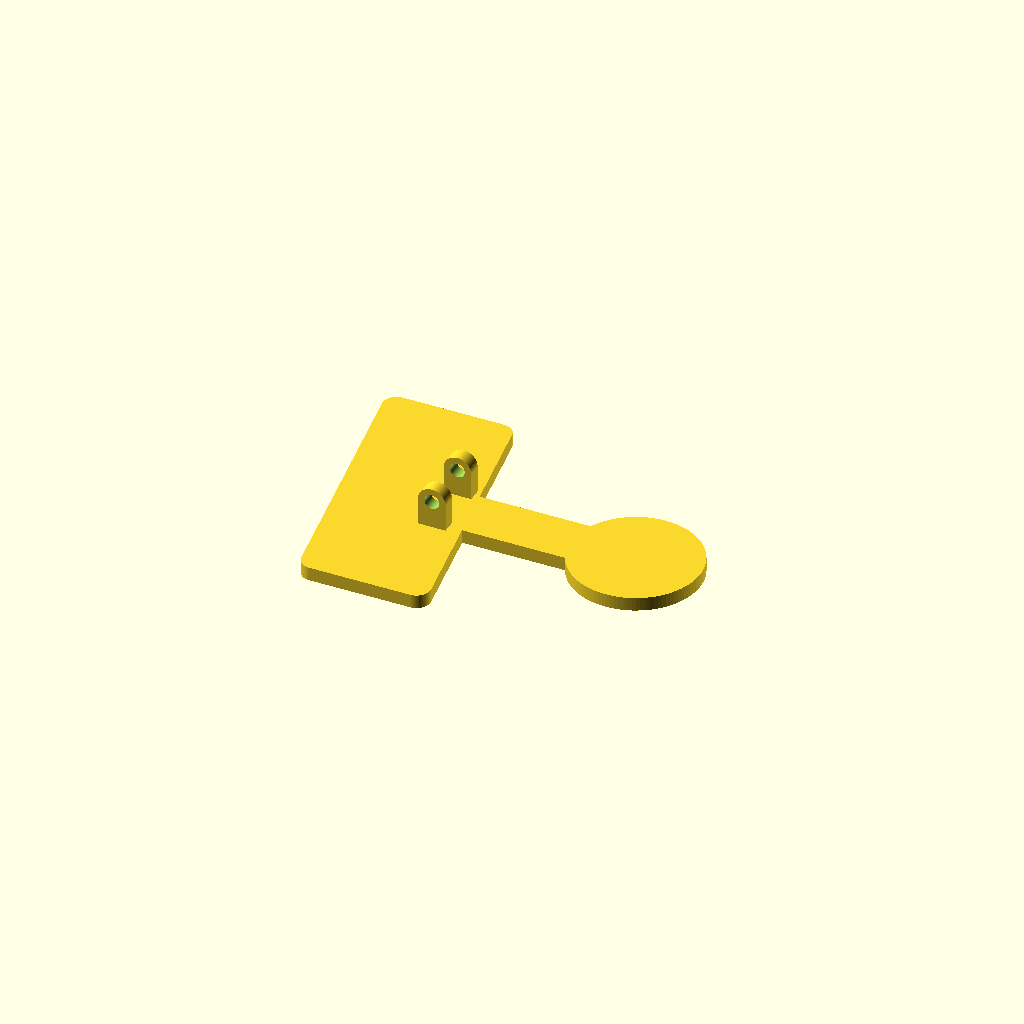
Cell 1: the model at its default parameters.
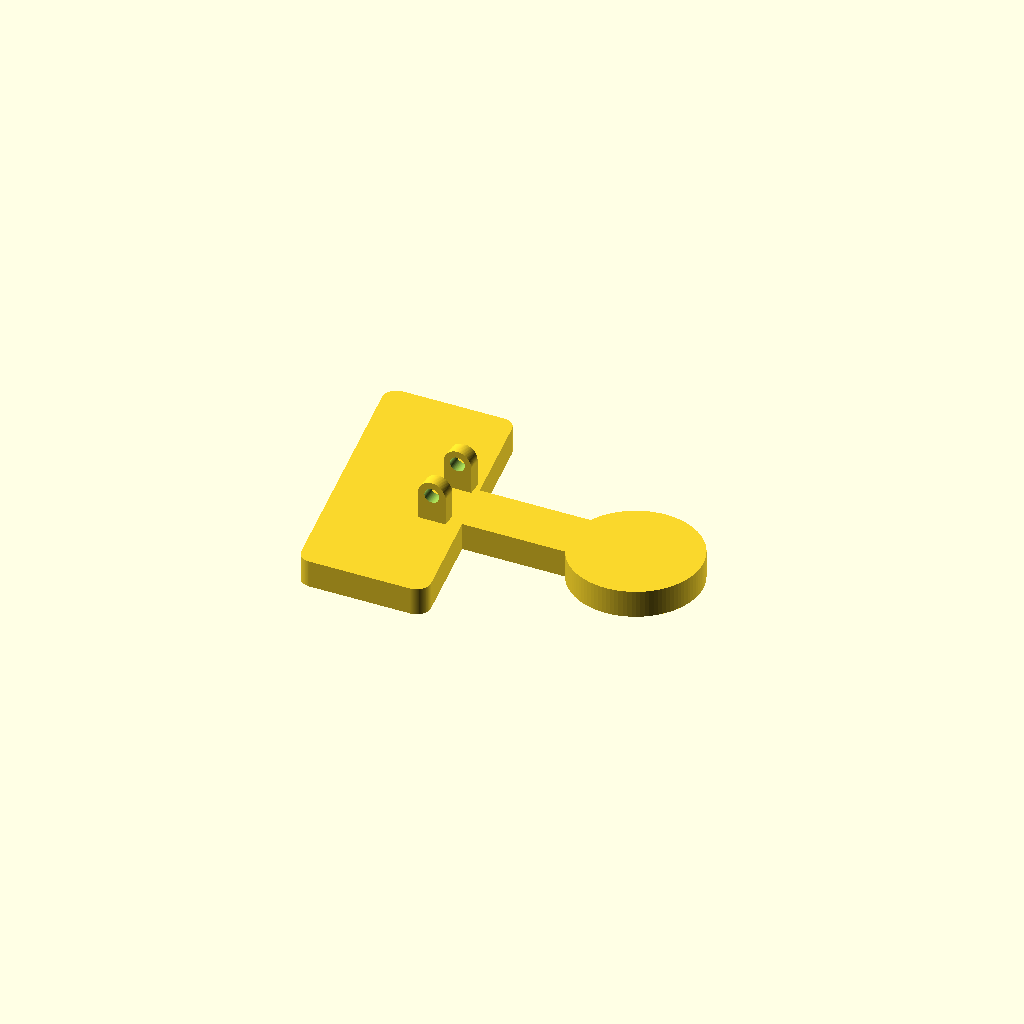
Cell 2: the same model with HEIGHT = 6.
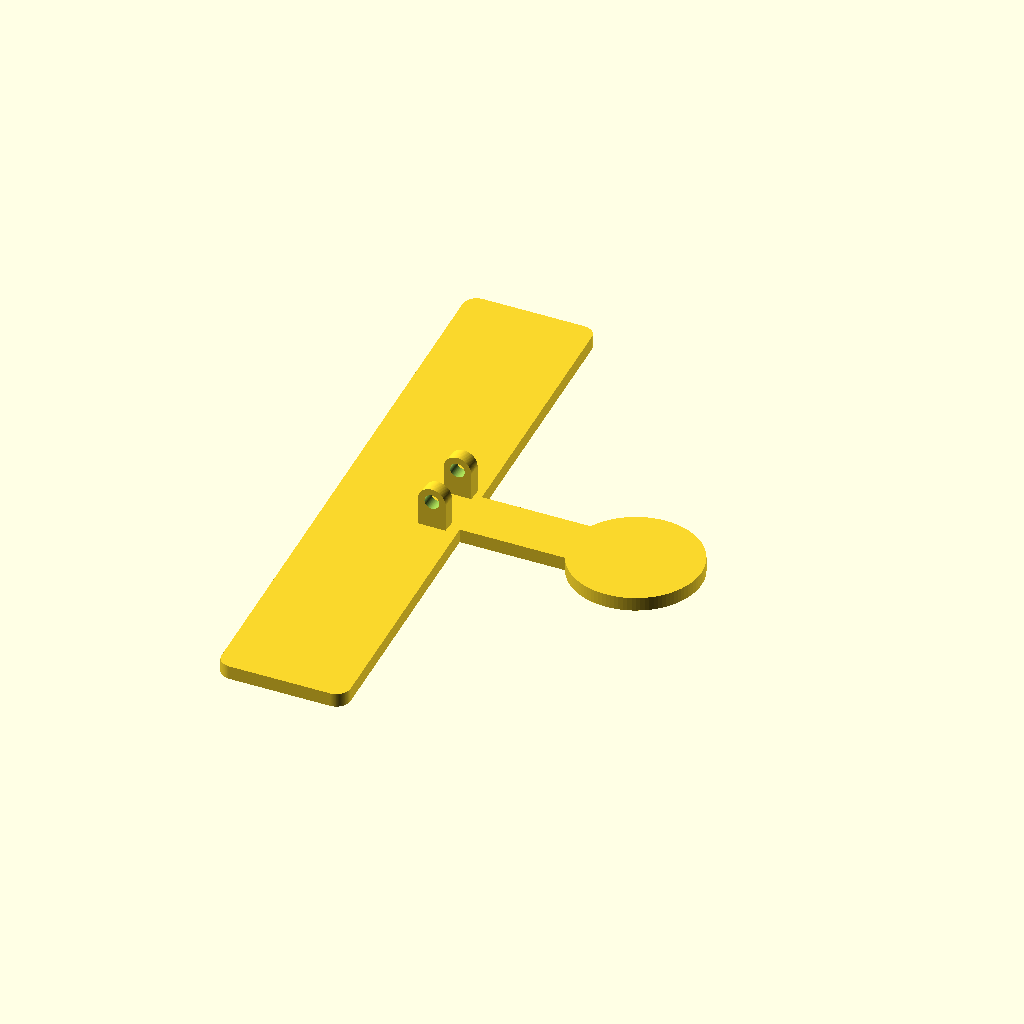
Cell 3 — WIDTH set to 150, the other parameters unchanged.
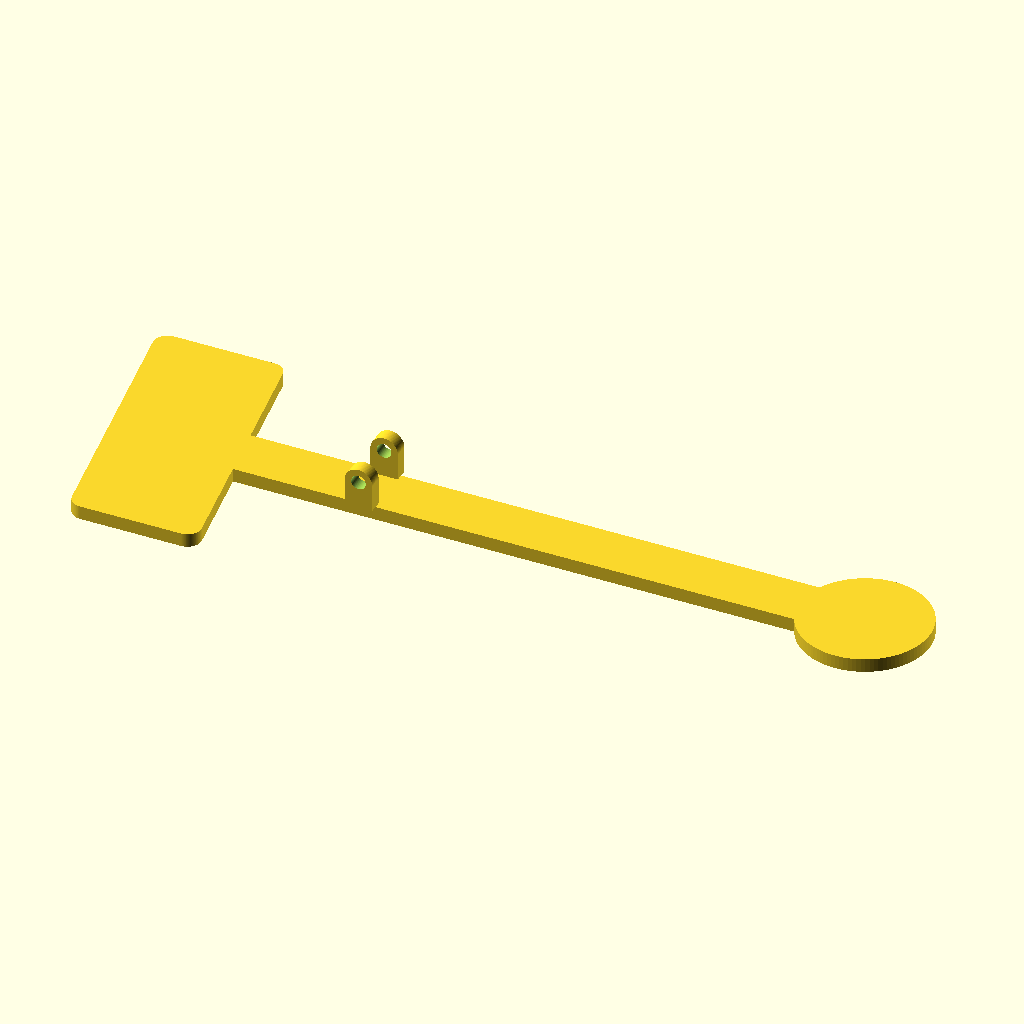
Cell 4 — LENGTH set to 200, the other parameters unchanged.
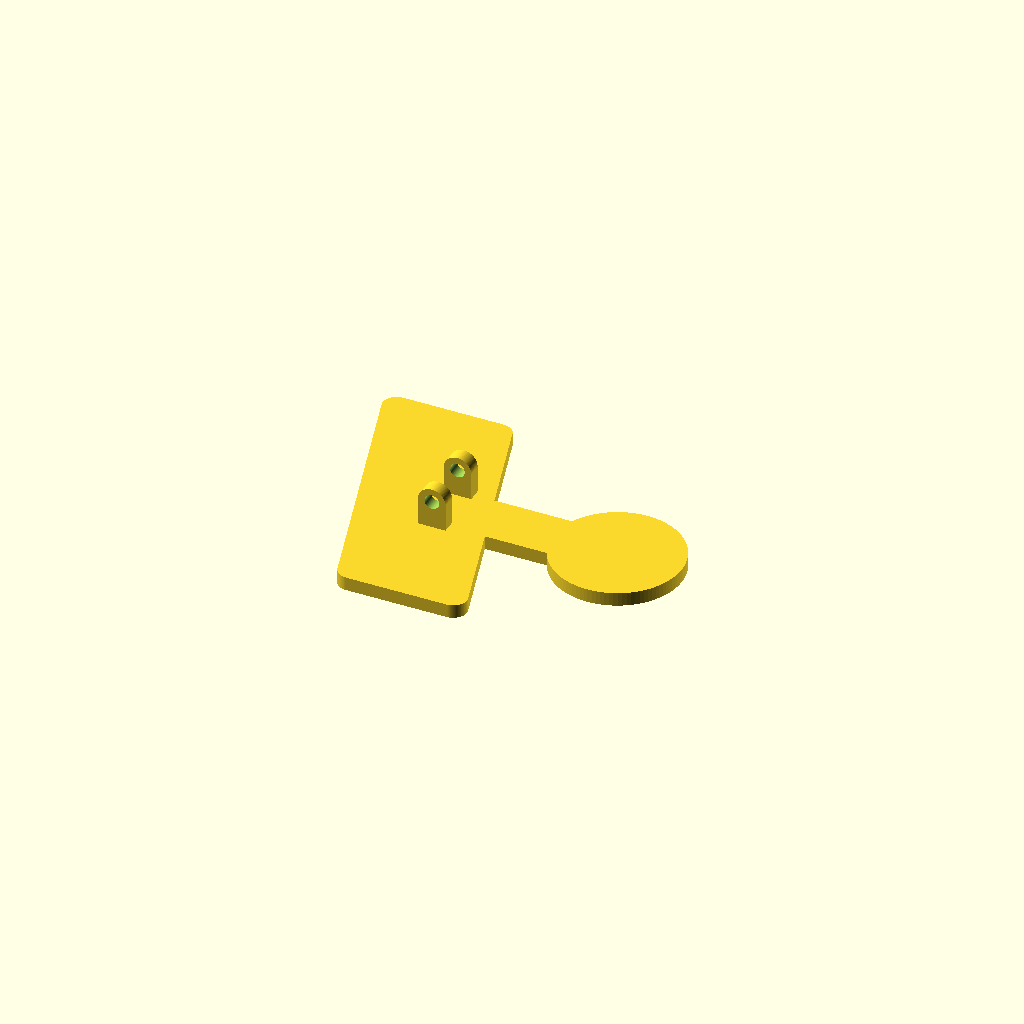
Cell 5: the same model with SLANT = 8.
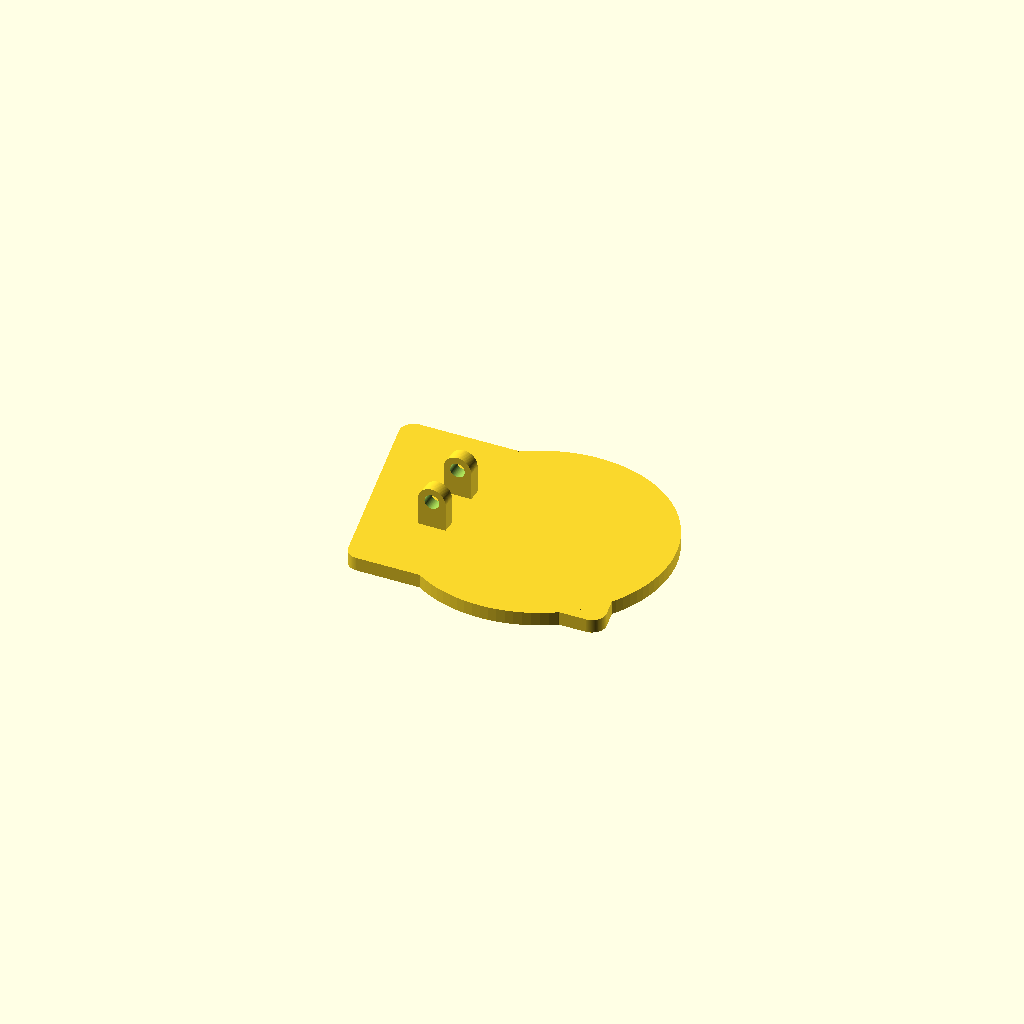
Cell 6 — NOTE_BODY_DIA set to 56, the other parameters unchanged.
One fixed orthographic camera (rotation 55°, 0°, 25°; colour scheme Cornfield) for every cell.
OpenSCAD source file misc/note-clamp/bot.scad:
HEIGHT = 3;
WIDTH = 75;
LENGTH = 100;

SLANT = 4;
NOTE_BODY_DIA = 28;

BAR_CORNER_DIA = 6;
BAR_TOP_WIDTH = NOTE_BODY_DIA;
BAR_TOP_LENGTH = WIDTH - NOTE_BODY_DIA/2;
BAR_CONN_LENGTH = LENGTH - NOTE_BODY_DIA/2 - 2*SLANT;
BAR_CONN_WIDTH = 12;

HINGE_RADIUS = 3;
HINGE_HOLE_RADIUS = 1.6;
HINGE_HEIGHT = 6;
HINGE_SPACING = 12;
HINGE_WIDTH = 3;

$fn = 100;

module rounded_rect(width, length, height, corner_dia, slant = 0) {
    hull() {
        for(i = [-1, 1]) {
            for(j = [-1, 1]) {
                translate([j == -1 ? -slant : slant, 0, 0])
                translate([i * (width-corner_dia)/2, j * (length-corner_dia)/2, 0])
                cylinder(d = corner_dia, h = height, center = true);
            }
        }
    }
}

module outline() {
    union() {
        translate([-(BAR_CONN_LENGTH-BAR_TOP_WIDTH)/2, 0, 0])
        rounded_rect(BAR_TOP_WIDTH, BAR_TOP_LENGTH, HEIGHT, BAR_CORNER_DIA, -SLANT);

        translate([+SLANT/2, 0, 0])
        rounded_rect(BAR_CONN_LENGTH - SLANT - NOTE_BODY_DIA/2, BAR_CONN_WIDTH, HEIGHT, BAR_CORNER_DIA);

        translate([(BAR_CONN_LENGTH-NOTE_BODY_DIA)/2, 0, 0])
        cylinder(d = NOTE_BODY_DIA, h = HEIGHT, center = true);
    }
}

module hinge() {
    difference() {
        hull() {
            translate([0, 0, HINGE_HEIGHT])
                rotate([90, 0, 0])
                    cylinder(r = HINGE_RADIUS, h = HINGE_WIDTH, center = true);
            translate([-HINGE_RADIUS, -HINGE_WIDTH/2, 0]) cube(size = [2 * HINGE_RADIUS, HINGE_WIDTH, 1]);
        }
        translate([0, 0, HINGE_HEIGHT])
            rotate([90, 0, 0])
                cylinder(r = HINGE_HOLE_RADIUS, h = HINGE_WIDTH+2, center = true);
    }
}

union() {
    outline();
    translate([-0.16*LENGTH, -HINGE_SPACING/2, HEIGHT/2])
        hinge();
    translate([-0.16*LENGTH, HINGE_SPACING/2, HEIGHT/2])
        hinge();
}
Parameter table extracted from the source (name, type, default, range or options):
HEIGHT: number, default 3
WIDTH: number, default 75
LENGTH: number, default 100
SLANT: number, default 4
NOTE_BODY_DIA: number, default 28
BAR_CORNER_DIA: number, default 6
BAR_CONN_WIDTH: number, default 12
HINGE_RADIUS: number, default 3
HINGE_HOLE_RADIUS: number, default 1.6
HINGE_HEIGHT: number, default 6
HINGE_SPACING: number, default 12
HINGE_WIDTH: number, default 3
